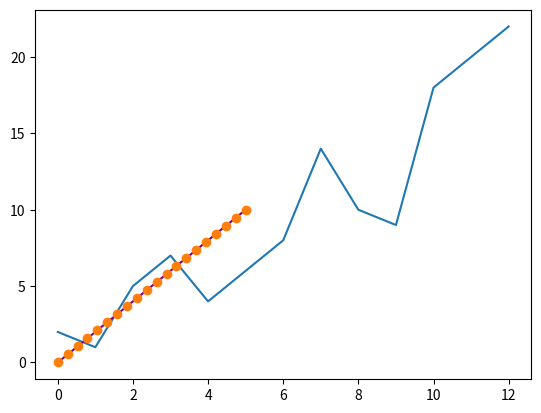

Here is the Python script that generated this plot:
#Matplotlib로 배열 플로팅하기(Plotting arrays with Matplotlib)
#Plotting : 제도(製圖), 구획 정리

#값에 대한 플롯을 생성 해야하는 경우 Matplotlib을 사용하면 매우 간단하다.

import numpy as np
import matplotlib.pyplot as plt
from mpl_toolkits.mplot3d import Axes3D

a = np.array([2, 1, 5, 7, 4, 6, 8, 14, 10, 9, 18, 20, 22])

#값을 플로팅하기 위해 수행하는 작업
plt.plot(a)

#1D 배열을 플로팅
x = np.linspace(0, 5, 20)
y = np.linspace(0, 10, 20)
plt.plot(x, y, 'purple') # line
plt.plot(x, y, 'o')      # dots

#Matplotlib를 사용하면 수많은 시각화 옵션에 액세스할 수 있다.
fig = plt.figure()
ax = Axes3D(fig)
X = np.arange(-5, 5, 0.15)
Y = np.arange(-5, 5, 0.15)
X, Y = np.meshgrid(X, Y)
R = np.sqrt(X**2 + Y**2)
Z = np.sin(R)

ax.plot_surface(X, Y, Z, rstride=1, cstride=1, cmap='viridis')

plt.show()
